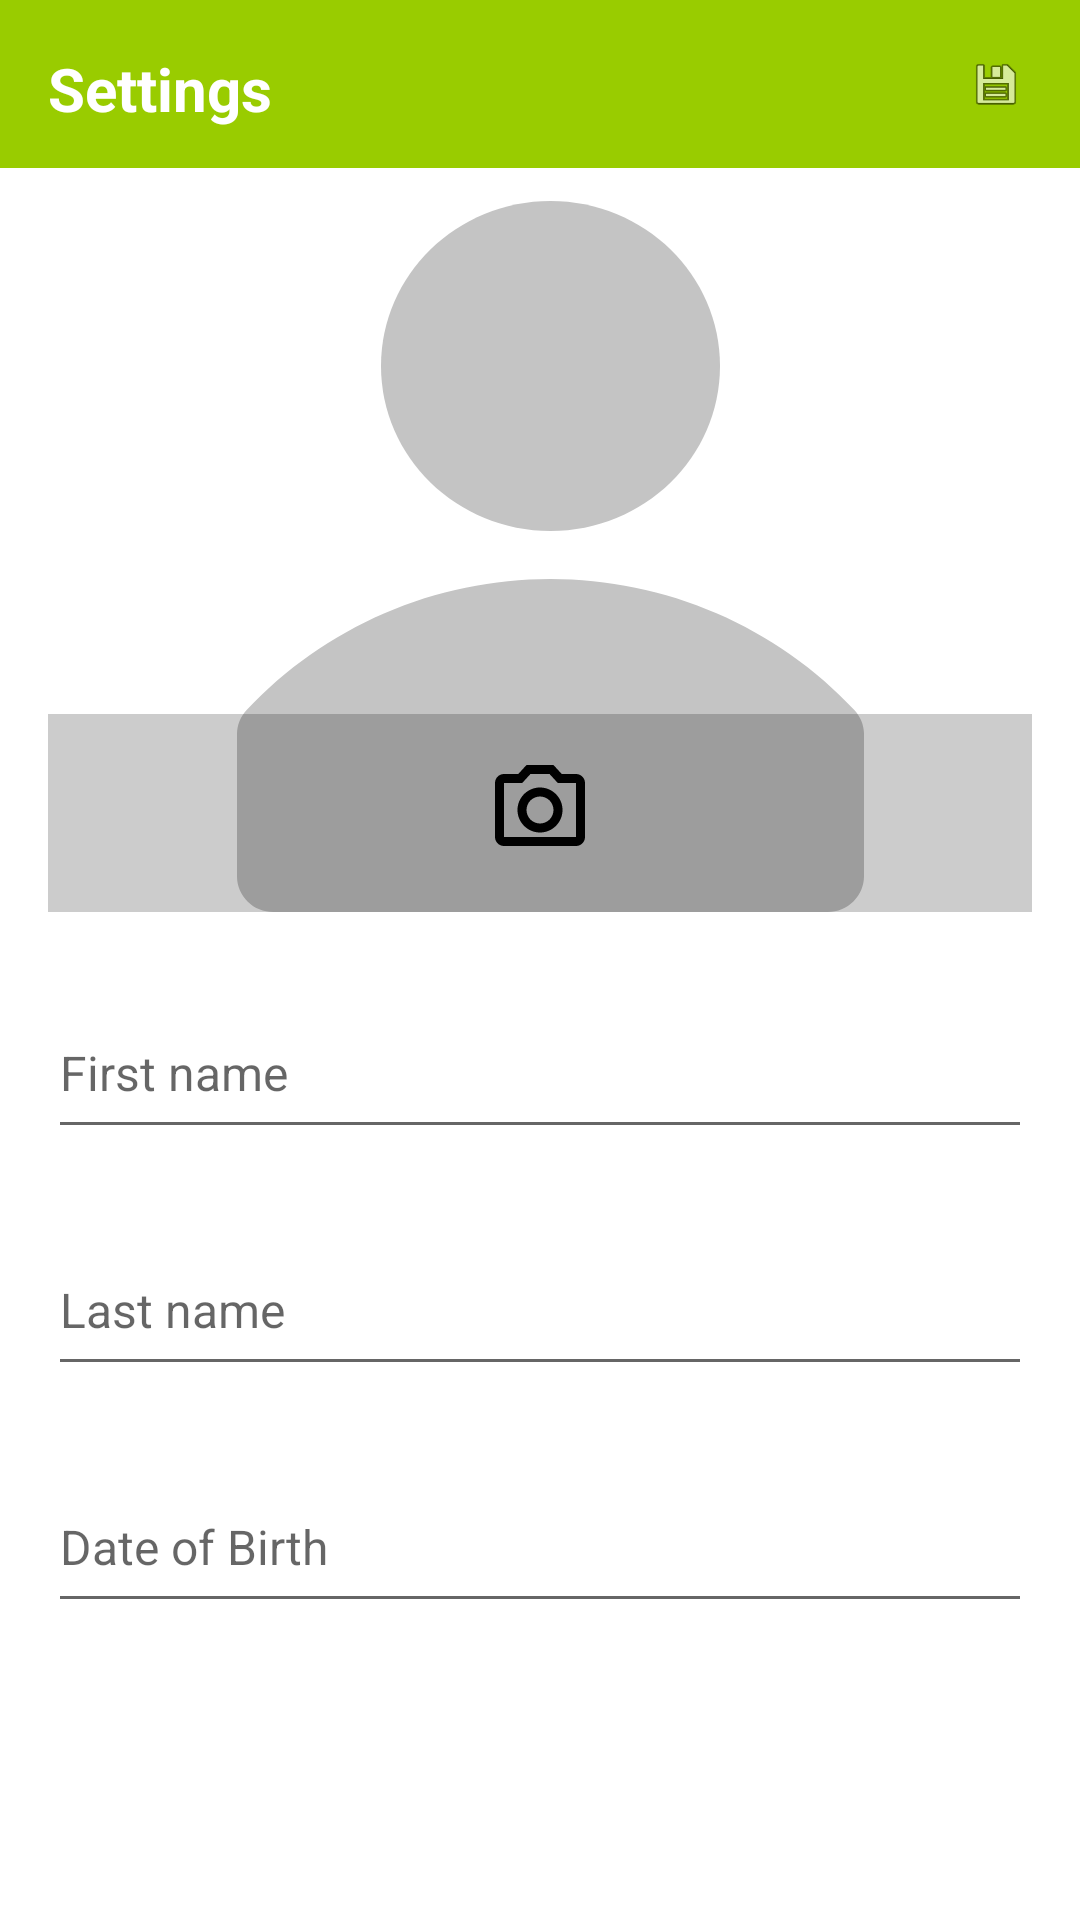

Produce the Android XML layout that renders to this screen, including the resource entries it uses.
<!-- AndroidManifest.xml: application theme Theme.Cryptocurrencies -->
<!-- res/layout/settings_screen_fragment.xml -->
<?xml version="1.0" encoding="utf-8"?>
<androidx.constraintlayout.widget.ConstraintLayout xmlns:android="http://schemas.android.com/apk/res/android"
    xmlns:app="http://schemas.android.com/apk/res-auto"
    xmlns:tools="http://schemas.android.com/tools"
    android:layout_width="match_parent"
    android:layout_height="match_parent">

    <com.google.android.material.appbar.AppBarLayout
        android:id="@+id/appbar"

        android:layout_width="match_parent"
        android:layout_height="56dp"
        app:layout_constraintEnd_toEndOf="parent"
        app:layout_constraintStart_toStartOf="parent"
        app:layout_constraintTop_toTopOf="parent">

        <androidx.constraintlayout.widget.ConstraintLayout
            android:layout_width="match_parent"
            android:layout_height="match_parent">

            <TextView
                android:id="@+id/name"
                android:layout_width="wrap_content"
                android:layout_height="wrap_content"
                android:layout_marginStart="16dp"
                android:layout_marginTop="16dp"
                android:text="Settings"
                android:textColor="@color/white"
                android:textSize="20sp"
                android:textStyle="bold"
                app:layout_constraintStart_toStartOf="parent"
                app:layout_constraintTop_toTopOf="parent" />

            <ImageView
                android:id="@+id/imageView2"
                android:layout_width="18dp"
                android:layout_height="18dp"
                android:layout_marginTop="19dp"
                android:layout_marginEnd="19dp"
                app:layout_constraintEnd_toEndOf="parent"
                app:layout_constraintTop_toTopOf="parent"
                app:srcCompat="@android:drawable/ic_menu_save" />

        </androidx.constraintlayout.widget.ConstraintLayout>

    </com.google.android.material.appbar.AppBarLayout>

    <ImageView
        android:id="@+id/imageView3"
        android:layout_width="match_parent"
        android:layout_height="wrap_content"
        android:layout_marginStart="16dp"
        android:layout_marginEnd="16dp"
        app:layout_constraintEnd_toEndOf="parent"
        app:layout_constraintStart_toStartOf="parent"
        app:layout_constraintTop_toBottomOf="@+id/appbar"
        app:srcCompat="@drawable/ic_frame_8" />

    <EditText
        android:id="@+id/editTextTextPersonName"
        android:layout_width="0dp"
        android:layout_height="54dp"
        android:layout_marginStart="16dp"
        android:layout_marginTop="25dp"
        android:layout_marginEnd="16dp"
        android:ems="10"
        android:hint="First name"
        android:inputType="textPersonName"
        android:textSize="16sp"
        app:layout_constraintEnd_toEndOf="parent"
        app:layout_constraintHorizontal_bias="0.0"
        app:layout_constraintStart_toStartOf="parent"
        app:layout_constraintTop_toBottomOf="@+id/imageView3" />

    <EditText
        android:id="@+id/editTextTextPersonName2"
        android:layout_width="0dp"
        android:layout_height="54dp"
        android:layout_marginStart="16dp"
        android:layout_marginTop="25dp"
        android:layout_marginEnd="16dp"
        android:ems="10"
        android:hint="Date of Birth"
        android:inputType="textPersonName"
        android:textSize="16sp"
        app:layout_constraintEnd_toEndOf="parent"
        app:layout_constraintHorizontal_bias="0.0"
        app:layout_constraintStart_toStartOf="parent"
        app:layout_constraintTop_toBottomOf="@+id/editTextTextPersonName3" />

    <EditText
        android:id="@+id/editTextTextPersonName3"
        android:layout_width="0dp"
        android:layout_height="54dp"
        android:layout_marginStart="16dp"
        android:layout_marginTop="25dp"
        android:layout_marginEnd="16dp"
        android:ems="10"
        android:hint="Last name"
        android:inputType="textPersonName"
        android:textSize="16sp"
        app:layout_constraintEnd_toEndOf="parent"
        app:layout_constraintHorizontal_bias="0.0"
        app:layout_constraintStart_toStartOf="parent"
        app:layout_constraintTop_toBottomOf="@+id/editTextTextPersonName" />

</androidx.constraintlayout.widget.ConstraintLayout>
<!-- resources referenced by this layout -->
<resources>
  <!-- drawable ic_frame_8 (drawable) -->
  <vector xmlns:android="http://schemas.android.com/apk/res/android"
      android:width="328dp"
      android:height="248dp"
      android:viewportWidth="328"
      android:viewportHeight="248">
    <group>
      <clip-path
          android:pathData="M0,0h328v248h-328z"/>
      <path
          android:pathData="M0,0h360v248h-360z"
          android:fillColor="#ffffff"/>
      <path
          android:pathData="M268.86,180.77C255.95,166.97 240.27,155.96 222.83,148.42C205.38,140.89 186.54,137 167.5,137C148.46,137 129.62,140.89 112.17,148.42C94.73,155.96 79.05,166.97 66.14,180.77C64.14,182.95 63.03,185.77 63,188.7V236.27C63.04,239.39 64.33,242.38 66.59,244.57C68.84,246.77 71.89,248 75.06,248H259.94C263.14,248 266.21,246.75 268.47,244.52C270.73,242.29 272,239.26 272,236.11V188.54C271.94,185.66 270.82,182.91 268.86,180.77Z"
          android:fillColor="#C4C4C4"/>
      <path
          android:pathData="M167.5,121C198.7,121 224,96.38 224,66C224,35.62 198.7,11 167.5,11C136.3,11 111,35.62 111,66C111,96.38 136.3,121 167.5,121Z"
          android:fillColor="#C4C4C4"/>
      <path
          android:pathData="M167.18,202L169.93,205H176V223H152V205H158.07L160.82,202H167.18ZM168.5,199H159.5L156.76,202H152C150.35,202 149,203.35 149,205V223C149,224.65 150.35,226 152,226H176C177.65,226 179,224.65 179,223V205C179,203.35 177.65,202 176,202H171.24L168.5,199ZM164,209.5C166.48,209.5 168.5,211.52 168.5,214C168.5,216.48 166.48,218.5 164,218.5C161.52,218.5 159.5,216.48 159.5,214C159.5,211.52 161.52,209.5 164,209.5ZM164,206.5C159.86,206.5 156.5,209.86 156.5,214C156.5,218.14 159.86,221.5 164,221.5C168.14,221.5 171.5,218.14 171.5,214C171.5,209.86 168.14,206.5 164,206.5Z"
          android:fillColor="#000000"/>
      <path
          android:pathData="M0,182h328v66h-328z"
          android:fillColor="#000000"
          android:fillAlpha="0.2"/>
    </group>
  </vector>
  <style name="Theme.Cryptocurrencies" parent="Theme.MaterialComponents.DayNight.NoActionBar">
          
          <item name="colorPrimary">@android:color/holo_green_light</item>
          <item name="colorPrimaryVariant">@android:color/holo_green_dark</item>
          <item name="colorOnPrimary">@color/white</item>
          
          <item name="colorSecondary">@color/teal_200</item>
          <item name="colorSecondaryVariant">@color/teal_700</item>
          <item name="colorOnSecondary">@color/black</item>
          
          <item name="android:statusBarColor" tools:targetApi="l">?attr/colorPrimaryVariant</item>
          
      </style>
  <!-- not gathered from this repository: default colours our renderer supplied (Android Studio template values) -->
  <color name="teal_200">#FF03DAC5</color>
  <color name="teal_700">#FF018786</color>
  <color name="black">#FF000000</color>
  <color name="white">#FFFFFFFF</color>
</resources>
